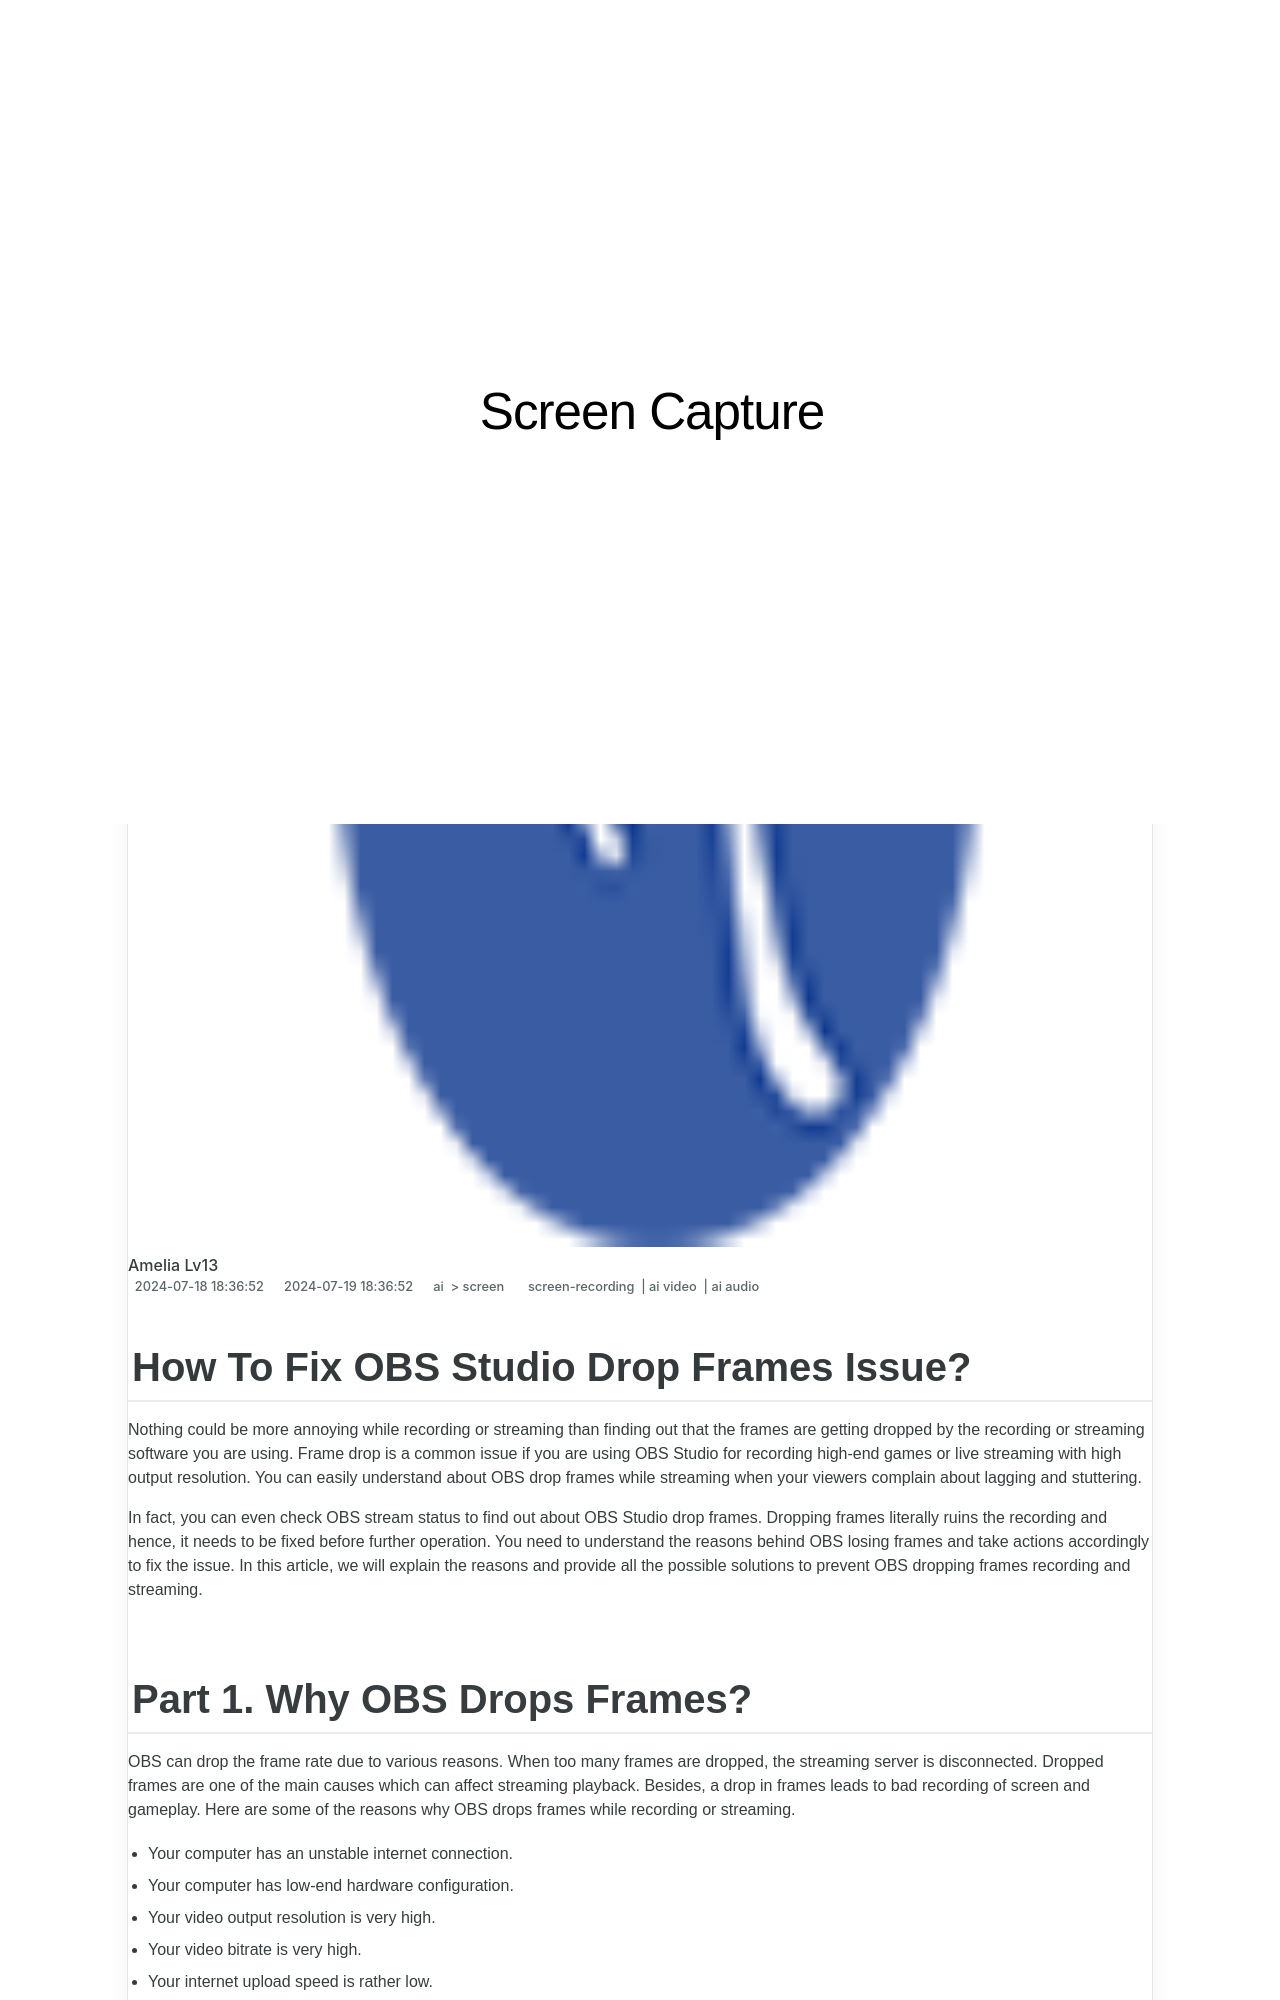

repository: techidaily/site-screen-capture · page: 1715783492855-2024-approved-how-to-fix-obs-studio-drop-frames-issue/index.html · generator: jekyll

---
title: "\"2024 Approved  How To Fix OBS Studio Drop Frames Issue\""
date: 2024-07-18T18:36:52.357Z
updated: 2024-07-19T18:36:52.357Z
tags: 
  - screen-recording
  - ai video
  - ai audio
categories: 
  - ai
  - screen
description: "\"This Article Describes 2024 Approved: How To Fix OBS Studio Drop Frames Issue\""
excerpt: "\"This Article Describes 2024 Approved: How To Fix OBS Studio Drop Frames Issue\""
keywords: "Fixing OBS Drops,Stop OBS Frame Loss,Prevent OBS Glitches,Resolve OBS Lagging,Tackle OBS Dropout Frames,OBS Stability Tricks,Minimize OBS Frame Skipping"
thumbnail: https://thmb.techidaily.com/8b5881e327b9c1ba2eb90535b5e52b8fb37d29efd85f95b1f8c43ff4375091ae.jpg
---
